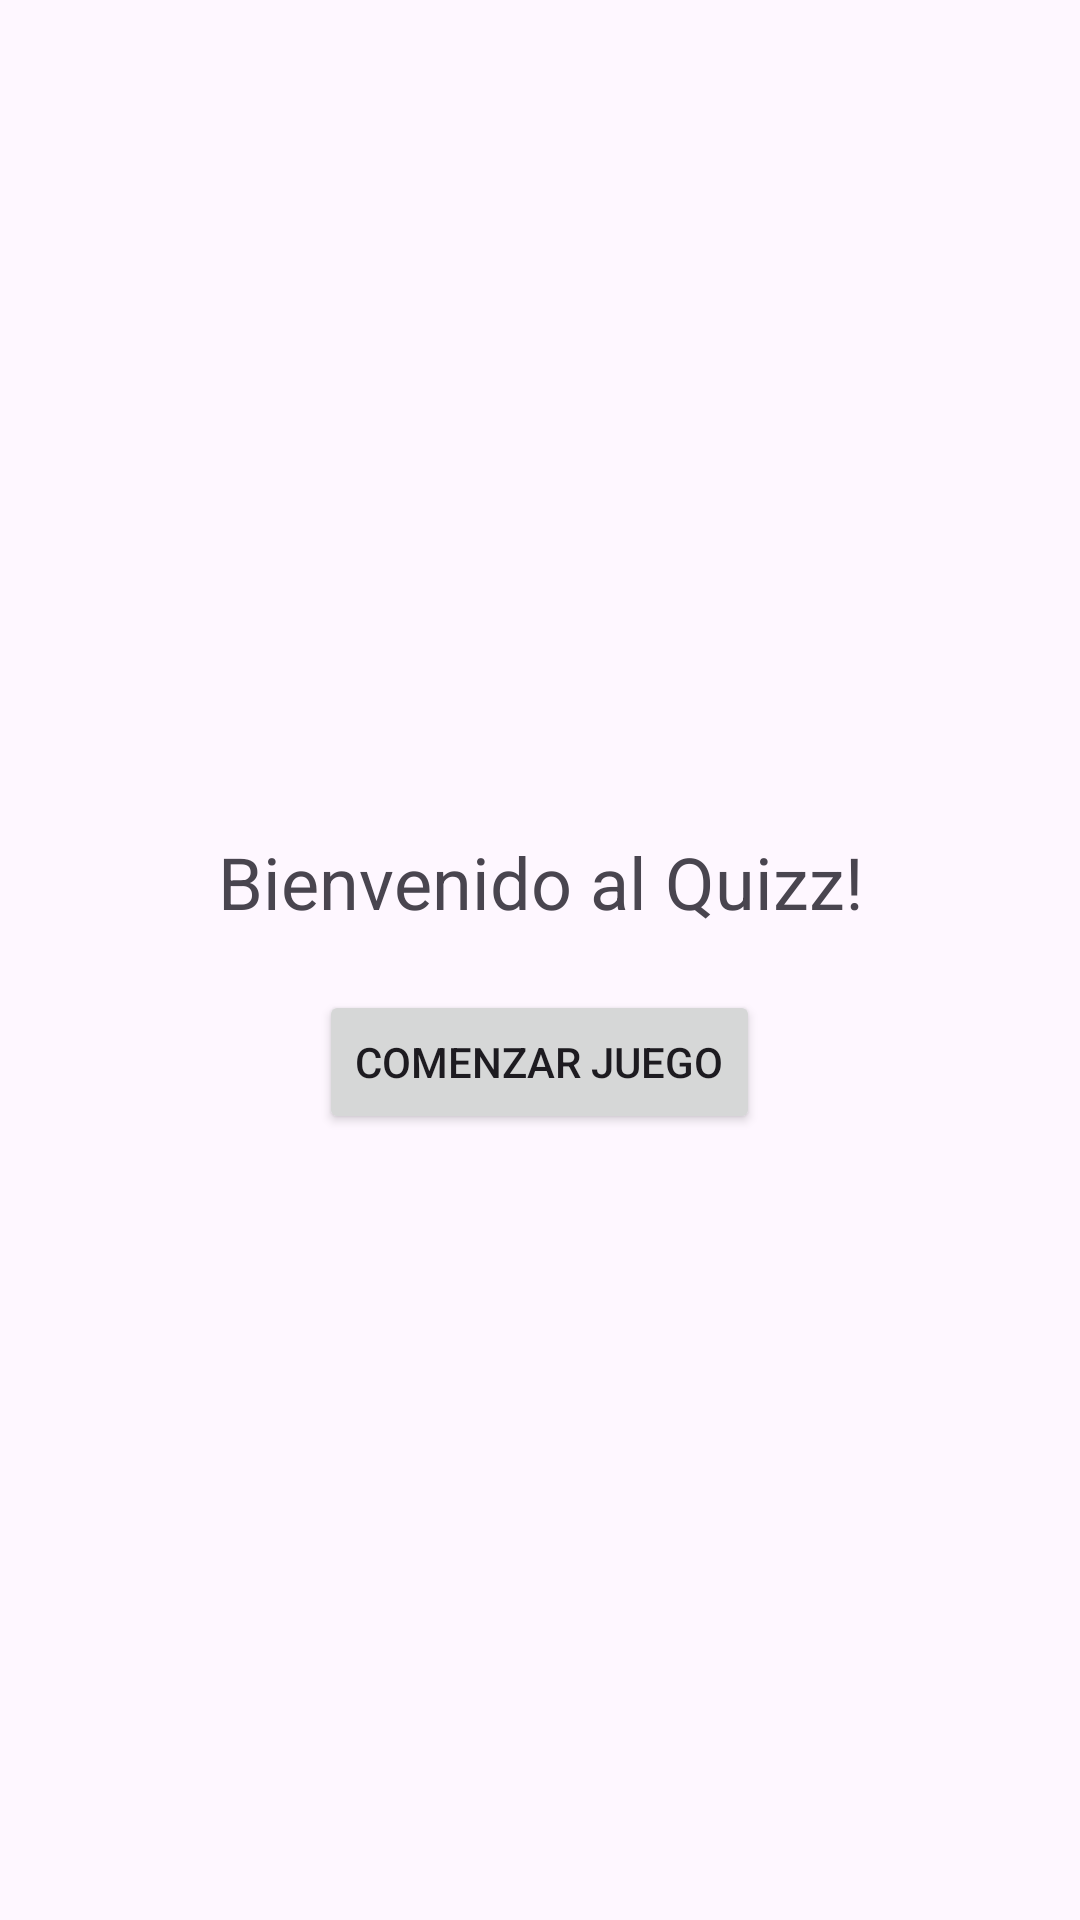

Reconstruct the res/layout file that produces this screen, plus the resources it refers to.
<!-- AndroidManifest.xml: application theme Theme.QuestionsNAnswersGame -->
<!-- res/layout/fragment_welcome.xml -->
<LinearLayout xmlns:android="http://schemas.android.com/apk/res/android"
    android:layout_width="match_parent"
    android:layout_height="match_parent"
    android:orientation="vertical"
    android:gravity="center"
    android:padding="16dp">

    <ImageView
        android:layout_width="wrap_content"
        android:layout_height="wrap_content"
        android:src="@drawable/nerd_emoji_meme_620o0v"
        android:contentDescription="@string/welcome_description" />

    <TextView
        android:id="@+id/welcome_text"
        android:layout_width="wrap_content"
        android:layout_height="wrap_content"
        android:text="@string/welcome_message"
        android:textSize="24sp"
        android:textAlignment="center"
        android:paddingTop="16dp" />

    <Button
        android:id="@+id/start_button"
        android:layout_width="wrap_content"
        android:layout_height="wrap_content"
        android:text="@string/start_button"
        android:layout_marginTop="20dp"/>
</LinearLayout>
<!-- resources referenced by this layout -->
<resources>
  <string name="start_button">Comenzar Juego</string>
  <string name="welcome_description">Prueba tu inteligencia con estas variadas preguntas. Are you ready?</string>
  <string name="welcome_message">Bienvenido al Quizz!</string>
  <style name="Theme.QuestionsNAnswersGame" parent="Base.Theme.QuestionsNAnswersGame" />
  <style name="Base.Theme.QuestionsNAnswersGame" parent="Theme.Material3.DayNight.NoActionBar">
          
          
      </style>
</resources>
